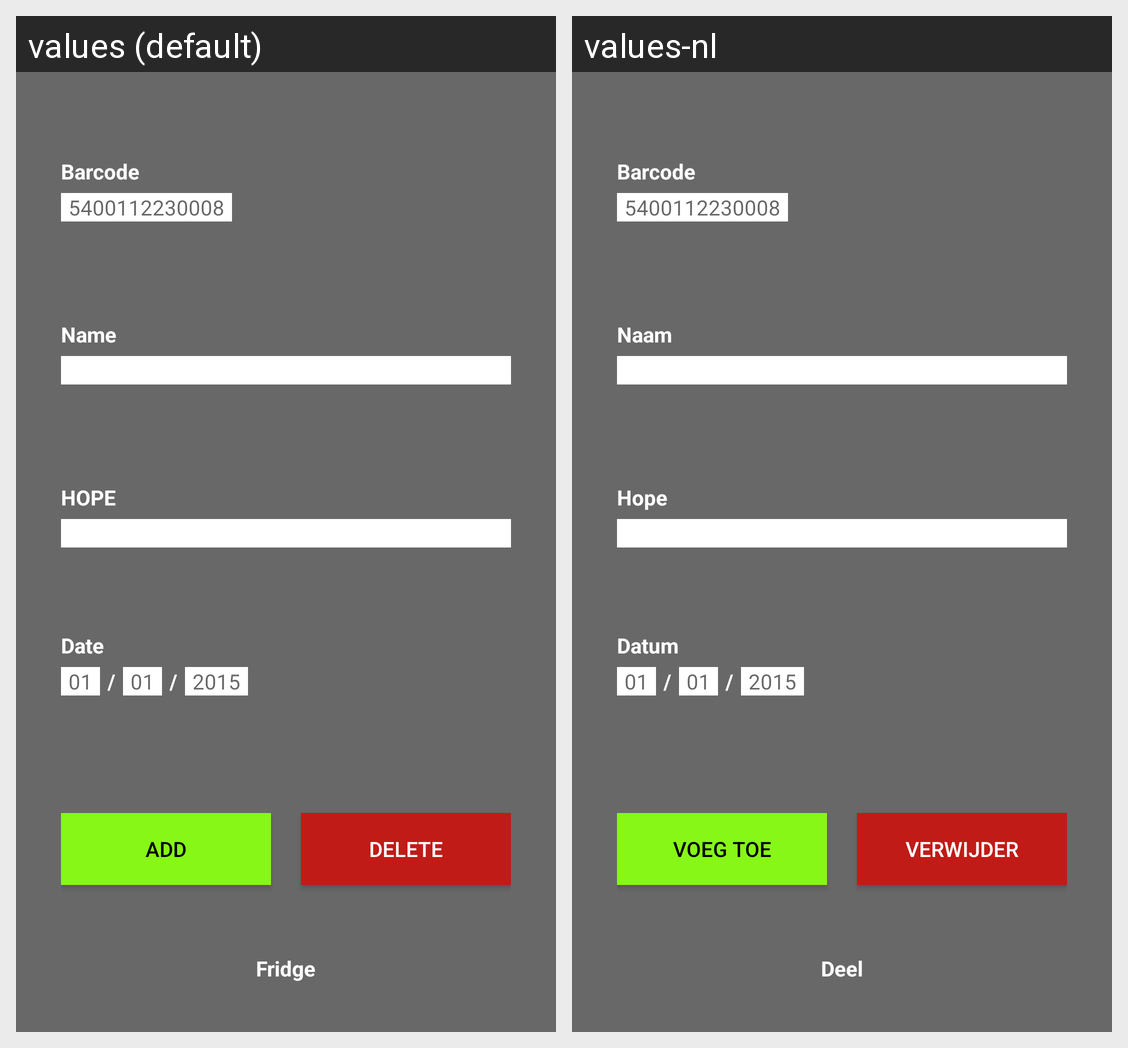

Translations of the strings shown on this Android screen, per locale in the grid:
Android screen res/layout/activity_new_product.xml rendered under 2 locales, left to right: values (default), values-nl. Device: Nexus 5 (rendered at 1080×1920; each locale shown at half size, 540×960, under a caption strip naming it); theme AppTheme.
Strings drawn on this screen, with the default value and each locale's value (text and hints the layout hard-codes, and strings that could not be matched under every locale, appear in the picture but are not listed):

barcode
  values: Barcode
  values-nl: Barcode

barcode_hint
  values: 5400112230008
  values-nl: 5400112230008

naam
  values: Name
  values-nl: Naam

hope
  values: HOPE
  values-nl: Hope

datum
  values: Date
  values-nl: Datum

default_day
  values: 01
  values-nl: 01

slash
  values: /
  values-nl: /

default_month
  values: 01
  values-nl: 01

default_year
  values: 2015
  values-nl: 2015

voegtoe
  values: Add
  values-nl: Voeg toe

verwijder
  values: Delete
  values-nl: Verwijder

frigo
  values: Fridge
  values-nl: Deel
